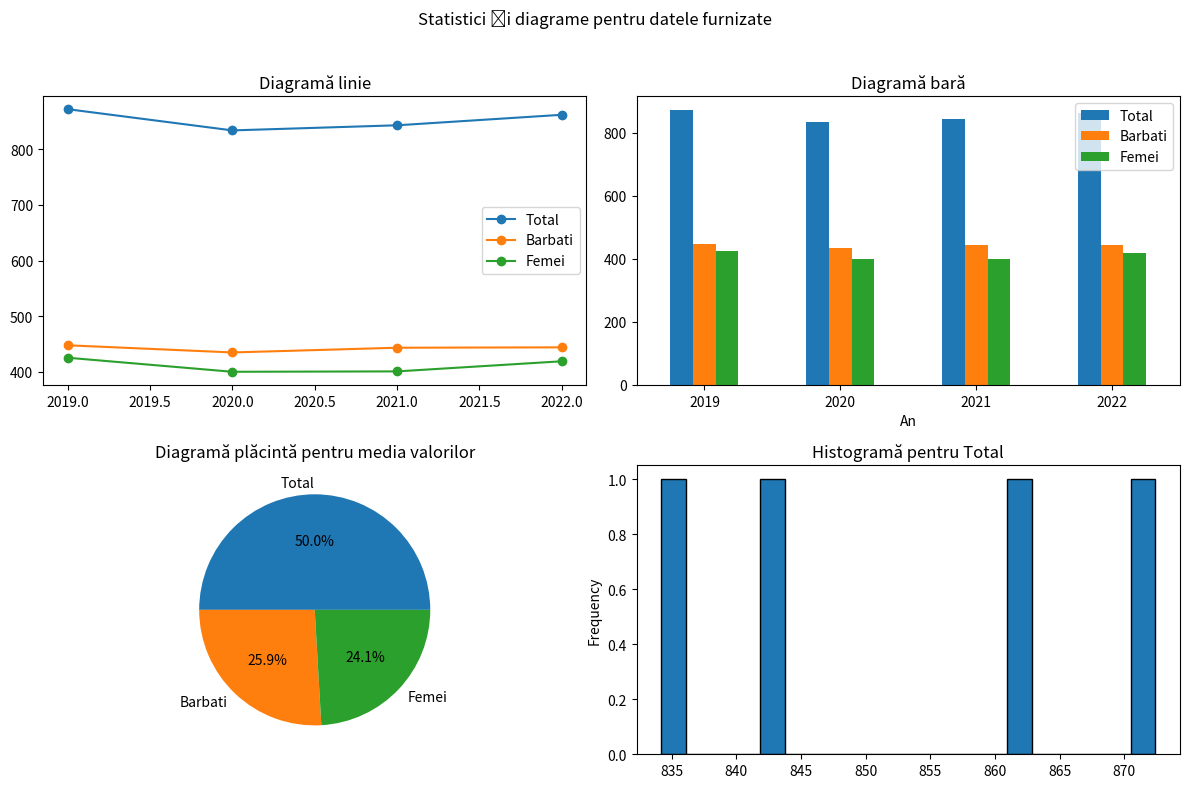

Write the Python code that produced this figure.
import pandas as pd
import matplotlib.pyplot as plt

# Datele furnizate
data = {
    'An': [2019, 2020, 2021, 2022],
    'Total': [872.4, 834.2, 843.4, 862.3],
    'Barbati': [447.4, 434.5, 443.0, 443.7],
    'Femei': [425.0, 399.7, 400.4, 418.6],
}

# Crearea unui DataFrame folosind pandas
df = pd.DataFrame(data) # din dictionar in dataFrame
df.set_index('An', inplace=True) # setam An ca index , ne referim la obiect

# Calcule statistice
mean_values = df.mean() # calculam valorile medii pentru fiecare coloana
max_values = df.max()
min_values = df.min()

# Diagrame
fig, axes = plt.subplots(nrows=2, ncols=2, figsize=(12, 8))
fig.suptitle('Statistici și diagrame pentru datele furnizate')

# Diagramă linie
axes[0, 0].plot(df.index, df['Total'], marker='o', label='Total')
axes[0, 0].plot(df.index, df['Barbati'], marker='o', label='Barbati')
axes[0, 0].plot(df.index, df['Femei'], marker='o', label='Femei')
axes[0, 0].set_title('Diagramă linie')
axes[0, 0].legend()

# Diagramă bară
df.plot(kind='bar', ax=axes[0, 1], rot=0)
axes[0, 1].set_title('Diagramă bară')

# Diagramă plăcintă
mean_values.plot(kind='pie', ax=axes[1, 0], autopct='%1.1f%%')
axes[1, 0].set_title('Diagramă plăcintă pentru media valorilor')

# Diagramă histogramă
df['Total'].plot(kind='hist', ax=axes[1, 1], bins=20, edgecolor='black')
axes[1, 1].set_title('Histogramă pentru Total')

# Afișarea valorilor statistice calculate
print("Medie:\n", mean_values)
print("\nMaxim:\n", max_values)
print("\nMinim:\n", min_values)

# Afișarea diagramei
plt.tight_layout(rect=[0, 0, 1, 0.96])
plt.show()
